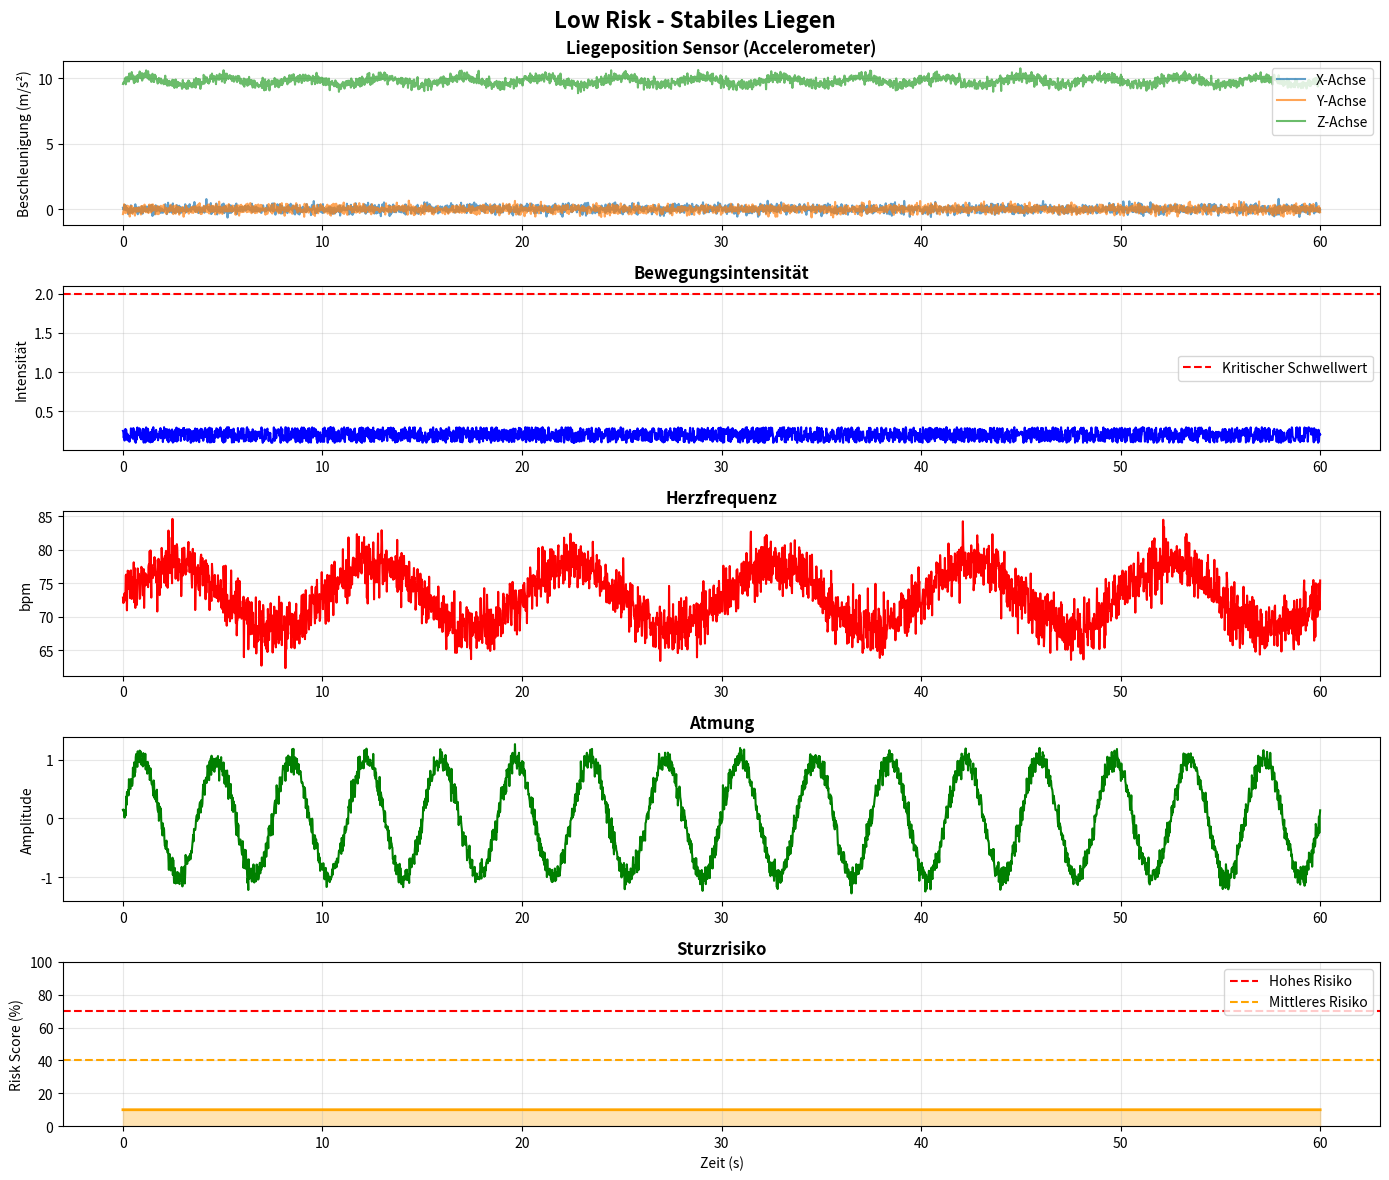
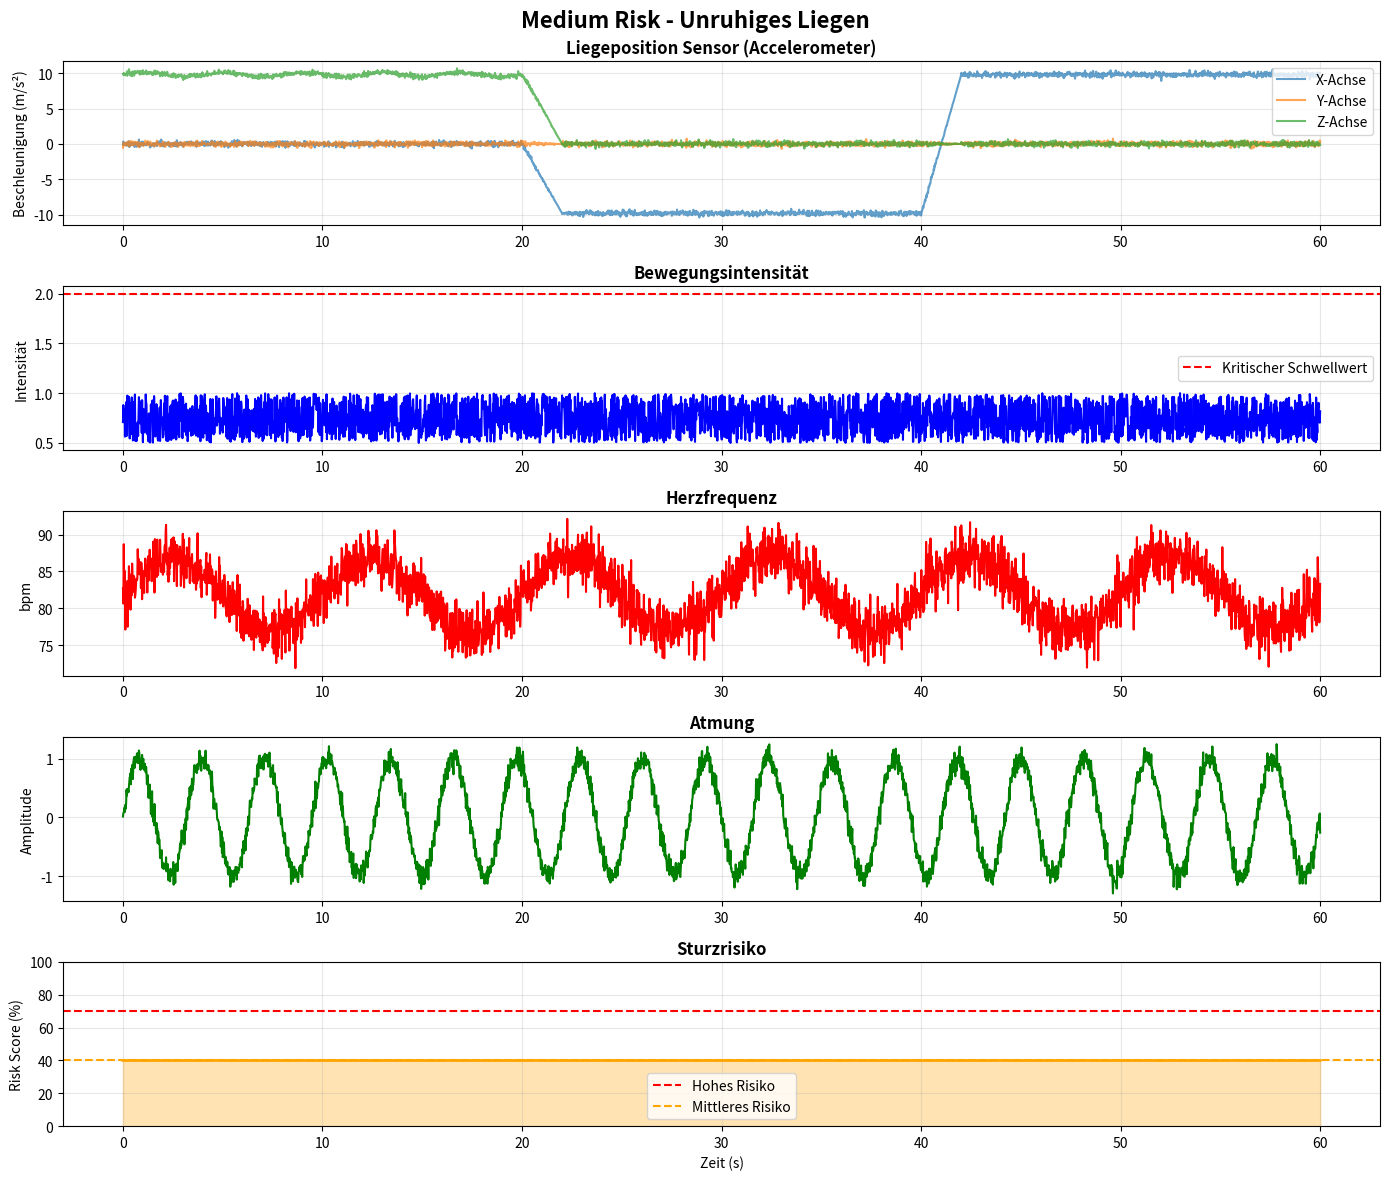
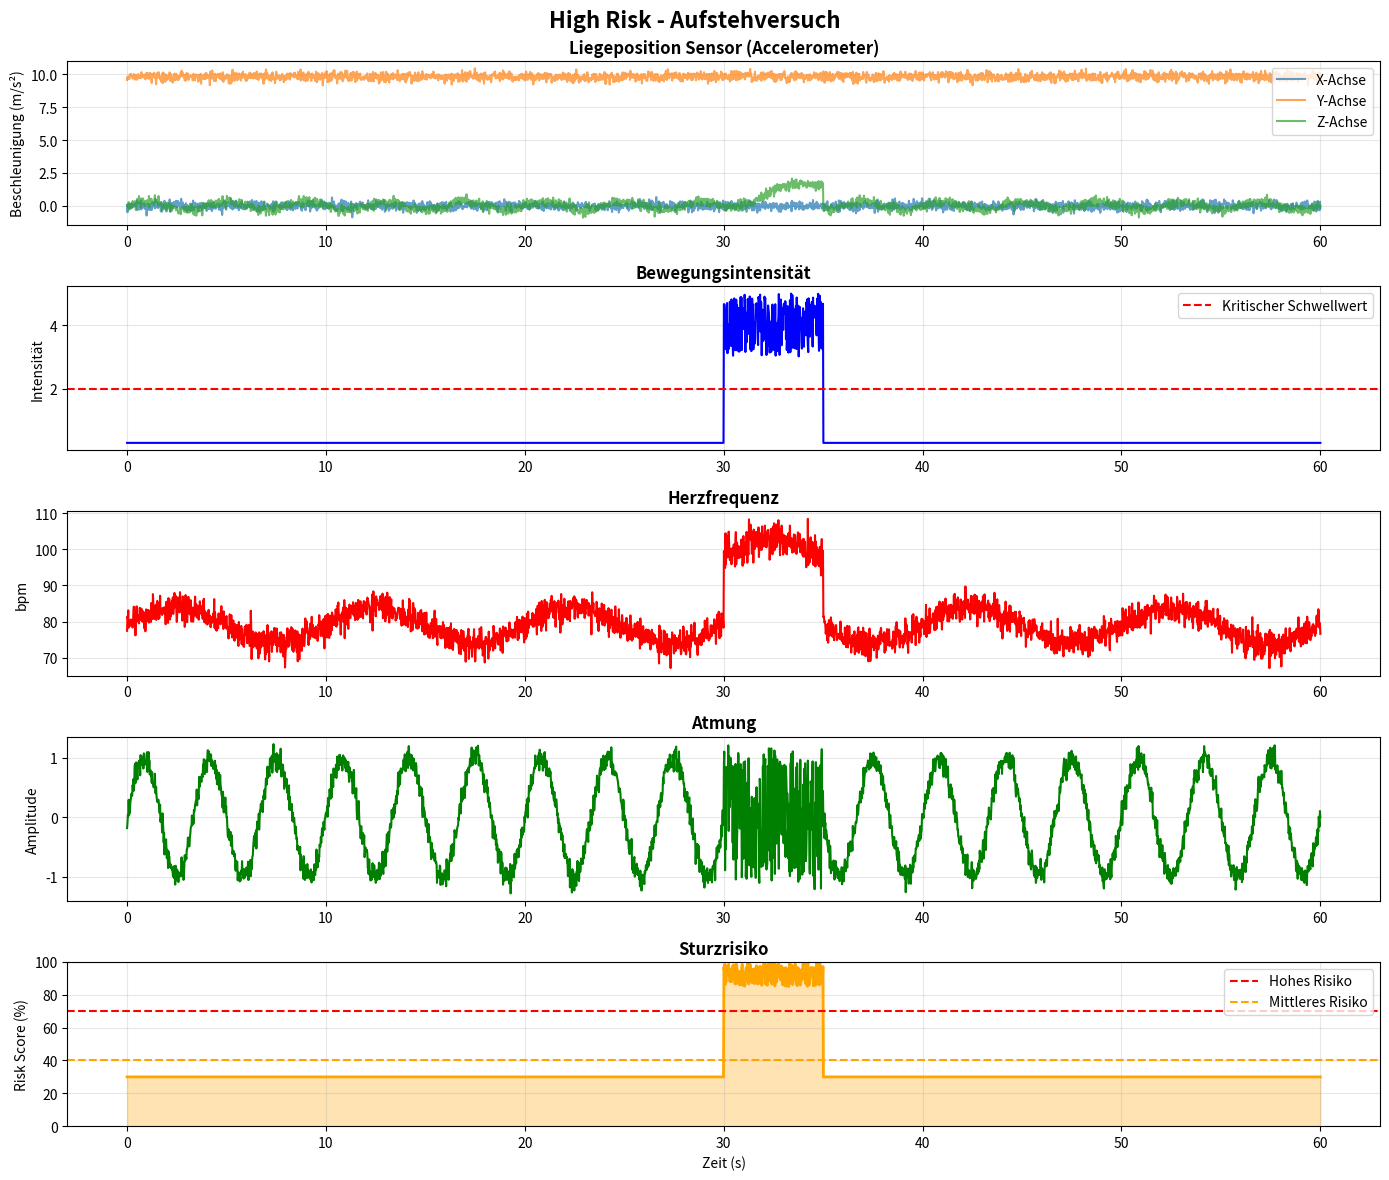

Here is the Python script that generated these plots, in order:
"""
CareWatch Pro - Extended Sensor Simulator
Liegeposition & Sturzgefahr Detection
"""

import numpy as np
import pandas as pd
import matplotlib.pyplot as plt
from typing import Tuple, Dict

class ExtendedVitalSignSimulator:
    """Erweiterte Sensor-Simulation mit Liegeposition & Sturzgefahr"""
    
    def __init__(self, sampling_rate: int = 50, seed: int = 42):
        self.sampling_rate = sampling_rate
        np.random.seed(seed)
        
        # Liegeposition Definitionen (Accelerometer-ähnlich)
        self.positions = {
            'ruecken': {'x': 0.0, 'y': 0.0, 'z': 9.8},     # Flach auf Rücken
            'seite_links': {'x': -9.8, 'y': 0.0, 'z': 0.0}, # Auf linker Seite
            'seite_rechts': {'x': 9.8, 'y': 0.0, 'z': 0.0}, # Auf rechter Seite
            'bauch': {'x': 0.0, 'y': 0.0, 'z': -9.8},      # Auf Bauch
            'sitzen': {'x': 0.0, 'y': 9.8, 'z': 0.0},      # Sitzend
        }
    
    def generate_position_sensor(self, duration_sec: int, 
                                 position: str = 'ruecken',
                                 add_transitions: bool = False) -> Dict[str, np.ndarray]:
        """
        Generiert 3-Achsen Accelerometer-Daten für Liegeposition
        
        Args:
            duration_sec: Dauer in Sekunden
            position: Startposition ('ruecken', 'seite_links', etc.)
            add_transitions: Fügt Positionswechsel hinzu
            
        Returns:
            Dict mit x, y, z Accelerometer-Daten
        """
        n_samples = duration_sec * self.sampling_rate
        t = np.linspace(0, duration_sec, n_samples)
        
        # Basis Position
        pos = self.positions[position]
        x = np.ones(n_samples) * pos['x'] + np.random.normal(0, 0.2, n_samples)
        y = np.ones(n_samples) * pos['y'] + np.random.normal(0, 0.2, n_samples)
        z = np.ones(n_samples) * pos['z'] + np.random.normal(0, 0.2, n_samples)
        
        # Atemsimulation (kleine periodische Bewegung)
        breath_freq = 0.25  # 15 Atemzüge/Min
        breath_amplitude = 0.3
        z += breath_amplitude * np.sin(2 * np.pi * breath_freq * t)
        
        # Positionswechsel simulieren
        if add_transitions:
            # Wechsel bei 1/3 und 2/3 der Zeit
            transition_points = [n_samples // 3, 2 * n_samples // 3]
            positions_list = ['ruecken', 'seite_links', 'seite_rechts']
            
            for i, trans_point in enumerate(transition_points):
                new_pos = self.positions[positions_list[(i + 1) % 3]]
                transition_duration = self.sampling_rate * 2  # 2 Sekunden Übergang
                
                # Smooth transition
                for j in range(transition_duration):
                    alpha = j / transition_duration
                    idx = trans_point + j
                    if idx < n_samples:
                        x[idx] = (1 - alpha) * x[idx] + alpha * new_pos['x']
                        y[idx] = (1 - alpha) * y[idx] + alpha * new_pos['y']
                        z[idx] = (1 - alpha) * z[idx] + alpha * new_pos['z']
                
                # Neue Position nach Übergang
                if trans_point + transition_duration < n_samples:
                    x[trans_point + transition_duration:] = new_pos['x'] + \
                        np.random.normal(0, 0.2, n_samples - (trans_point + transition_duration))
                    y[trans_point + transition_duration:] = new_pos['y'] + \
                        np.random.normal(0, 0.2, n_samples - (trans_point + transition_duration))
                    z[trans_point + transition_duration:] = new_pos['z'] + \
                        np.random.normal(0, 0.2, n_samples - (trans_point + transition_duration))
        
        return {'x': x, 'y': y, 'z': z, 'timestamp': t}
    
    def generate_fall_risk_scenario(self, duration_sec: int, 
                                    risk_level: str = 'low') -> Dict:
        """
        Generiert Sensor-Daten für verschiedene Sturzrisiko-Szenarien
        
        Args:
            duration_sec: Dauer in Sekunden
            risk_level: 'low', 'medium', 'high'
            
        Returns:
            Dict mit Sensor-Daten und Risk-Score
        """
        n_samples = duration_sec * self.sampling_rate
        t = np.linspace(0, duration_sec, n_samples)
        
        if risk_level == 'low':
            # Normales Liegen, stabil
            position_data = self.generate_position_sensor(
                duration_sec, position='ruecken', add_transitions=False
            )
            movement_intensity = 0.1 + np.random.uniform(0, 0.2, n_samples)
            risk_score = np.ones(n_samples) * 10  # 10% Risiko
            
        elif risk_level == 'medium':
            # Unruhiges Liegen, häufige Positionswechsel
            position_data = self.generate_position_sensor(
                duration_sec, position='ruecken', add_transitions=True
            )
            movement_intensity = 0.5 + np.random.uniform(0, 0.5, n_samples)
            risk_score = np.ones(n_samples) * 40  # 40% Risiko
            
        elif risk_level == 'high':
            # Aufstehversuch, Bett verlassen
            position_data = self.generate_position_sensor(
                duration_sec, position='sitzen', add_transitions=False
            )
            
            # Kritischer Event in der Mitte
            event_start = n_samples // 2
            event_duration = self.sampling_rate * 5  # 5 Sekunden Event
            
            movement_intensity = np.ones(n_samples) * 0.3
            risk_score = np.ones(n_samples) * 30
            
            # Aufstehversuch simulieren
            for i in range(event_duration):
                idx = event_start + i
                if idx < n_samples:
                    # Starke Bewegung
                    movement_intensity[idx] = 3.0 + np.random.uniform(0, 2.0)
                    risk_score[idx] = 85 + np.random.uniform(0, 15)  # 85-100% Risiko
                    
                    # Position ändert sich zu aufrecht
                    position_data['z'][idx] += 2.0 * (i / event_duration)
        
        else:
            raise ValueError(f"Unknown risk level: {risk_level}")
        
        # Herzfrequenz korreliert mit Risiko
        base_hr = 70
        hr = base_hr + (risk_score / 100) * 30  # HR steigt mit Risiko
        hr += 5 * np.sin(2 * np.pi * 0.1 * t)  # Natürliche Variation
        hr += np.random.normal(0, 2, n_samples)
        
        # Atemfrequenz
        resp_rate = 15 + (risk_score / 100) * 10  # Atmung beschleunigt sich
        resp = np.sin(2 * np.pi * (resp_rate / 60) * t)
        resp += np.random.normal(0, 0.1, n_samples)
        
        return {
            'position_x': position_data['x'],
            'position_y': position_data['y'],
            'position_z': position_data['z'],
            'movement_intensity': movement_intensity,
            'heartrate': hr,
            'respiration': resp,
            'risk_score': risk_score,
            'timestamp': t
        }
    
    def classify_position(self, x: float, y: float, z: float) -> str:
        """Klassifiziert Liegeposition basierend auf Accelerometer-Daten"""
        # Finde nächste Position
        min_dist = float('inf')
        closest_pos = 'unknown'
        
        for pos_name, pos_vals in self.positions.items():
            dist = np.sqrt(
                (x - pos_vals['x'])**2 + 
                (y - pos_vals['y'])**2 + 
                (z - pos_vals['z'])**2
            )
            if dist < min_dist:
                min_dist = dist
                closest_pos = pos_name
        
        return closest_pos
    
    def calculate_fall_risk(self, sensor_data: Dict) -> float:
        """
        Berechnet Sturzrisiko basierend auf Sensor-Daten
        
        Features für Risiko-Berechnung:
        - Bewegungsintensität (hohe Bewegung = Aufstehversuch)
        - Positionsänderungen (häufig = unruhig)
        - Sitzende Position (Vorbereitung zum Aufstehen)
        - Herzfrequenz-Anstieg
        
        Returns:
            Risk score 0-100
        """
        # Feature Extraction
        movement_mean = np.mean(sensor_data['movement_intensity'])
        movement_std = np.std(sensor_data['movement_intensity'])
        hr_mean = np.mean(sensor_data['heartrate'])
        
        # Position analysieren
        current_pos = self.classify_position(
            sensor_data['position_x'][-1],
            sensor_data['position_y'][-1],
            sensor_data['position_z'][-1]
        )
        
        # Risk Score Berechnung
        risk = 0
        
        # Bewegung Faktor (40% Gewicht)
        if movement_mean > 2.0:
            risk += 40
        elif movement_mean > 1.0:
            risk += 20
        
        # Positionsfaktor (30% Gewicht)
        if current_pos == 'sitzen':
            risk += 30
        elif current_pos in ['seite_links', 'seite_rechts']:
            risk += 10
        
        # Herzfrequenz Faktor (20% Gewicht)
        if hr_mean > 90:
            risk += 20
        elif hr_mean > 80:
            risk += 10
        
        # Variabilität Faktor (10% Gewicht)
        if movement_std > 1.0:
            risk += 10
        
        return min(risk, 100)
    
    def plot_extended_sensors(self, data: Dict, title: str = "Extended Sensor Data"):
        """Visualisiert alle Sensor-Daten inkl. Liegeposition & Risk Score"""
        fig, axes = plt.subplots(5, 1, figsize=(14, 12))
        fig.suptitle(title, fontsize=16, fontweight='bold')
        
        t = data['timestamp']
        
        # 1. Position Sensors (3-Achsen)
        axes[0].plot(t, data['position_x'], label='X-Achse', alpha=0.7)
        axes[0].plot(t, data['position_y'], label='Y-Achse', alpha=0.7)
        axes[0].plot(t, data['position_z'], label='Z-Achse', alpha=0.7)
        axes[0].set_ylabel('Beschleunigung (m/s²)')
        axes[0].set_title('Liegeposition Sensor (Accelerometer)', fontweight='bold')
        axes[0].legend(loc='upper right')
        axes[0].grid(True, alpha=0.3)
        
        # 2. Movement Intensity
        axes[1].plot(t, data['movement_intensity'], color='blue', linewidth=1.5)
        axes[1].set_ylabel('Intensität')
        axes[1].set_title('Bewegungsintensität', fontweight='bold')
        axes[1].grid(True, alpha=0.3)
        axes[1].axhline(2.0, color='red', linestyle='--', label='Kritischer Schwellwert')
        axes[1].legend()
        
        # 3. Herzfrequenz
        axes[2].plot(t, data['heartrate'], color='red', linewidth=1.5)
        axes[2].set_ylabel('bpm')
        axes[2].set_title('Herzfrequenz', fontweight='bold')
        axes[2].grid(True, alpha=0.3)
        
        # 4. Atmung
        axes[3].plot(t, data['respiration'], color='green', linewidth=1.5)
        axes[3].set_ylabel('Amplitude')
        axes[3].set_title('Atmung', fontweight='bold')
        axes[3].grid(True, alpha=0.3)
        
        # 5. Risk Score
        axes[4].plot(t, data['risk_score'], color='orange', linewidth=2)
        axes[4].fill_between(t, 0, data['risk_score'], alpha=0.3, color='orange')
        axes[4].set_ylabel('Risk Score (%)')
        axes[4].set_xlabel('Zeit (s)')
        axes[4].set_title('Sturzrisiko', fontweight='bold')
        axes[4].set_ylim([0, 100])
        axes[4].grid(True, alpha=0.3)
        
        # Risiko-Zonen markieren
        axes[4].axhline(70, color='red', linestyle='--', label='Hohes Risiko')
        axes[4].axhline(40, color='orange', linestyle='--', label='Mittleres Risiko')
        axes[4].legend()
        
        plt.tight_layout()
        return fig


# Test & Demo
if __name__ == "__main__":
    print("=== CareWatch Pro - Extended Sensor Simulator ===\n")
    
    simulator = ExtendedVitalSignSimulator(sampling_rate=50)
    
    # Beispiel 1: Niedriges Risiko (stabiles Liegen)
    print("📊 Generiere LOW RISK Szenario...")
    data_low = simulator.generate_fall_risk_scenario(60, risk_level='low')
    fig1 = simulator.plot_extended_sensors(data_low, "Low Risk - Stabiles Liegen")
    plt.savefig('sensor_low_risk.png', dpi=150, bbox_inches='tight')
    print("   ✅ sensor_low_risk.png")
    
    # Beispiel 2: Mittleres Risiko (unruhig)
    print("📊 Generiere MEDIUM RISK Szenario...")
    data_med = simulator.generate_fall_risk_scenario(60, risk_level='medium')
    fig2 = simulator.plot_extended_sensors(data_med, "Medium Risk - Unruhiges Liegen")
    plt.savefig('sensor_medium_risk.png', dpi=150, bbox_inches='tight')
    print("   ✅ sensor_medium_risk.png")
    
    # Beispiel 3: Hohes Risiko (Aufstehversuch)
    print("📊 Generiere HIGH RISK Szenario...")
    data_high = simulator.generate_fall_risk_scenario(60, risk_level='high')
    fig3 = simulator.plot_extended_sensors(data_high, "High Risk - Aufstehversuch")
    plt.savefig('sensor_high_risk.png', dpi=150, bbox_inches='tight')
    print("   ✅ sensor_high_risk.png")
    
    # Risk Score Test
    print("\n🎯 Risk Score Berechnung:")
    risk_low = simulator.calculate_fall_risk(data_low)
    risk_med = simulator.calculate_fall_risk(data_med)
    risk_high = simulator.calculate_fall_risk(data_high)
    
    print(f"   Low Risk Scenario:    {risk_low:.1f}%")
    print(f"   Medium Risk Scenario: {risk_med:.1f}%")
    print(f"   High Risk Scenario:   {risk_high:.1f}%")
    
    # Positions-Test
    print("\n📍 Position Classification Test:")
    for pos_name, pos_vals in simulator.positions.items():
        detected = simulator.classify_position(pos_vals['x'], pos_vals['y'], pos_vals['z'])
        print(f"   {pos_name:15s} → {detected}")
    
    plt.show()
    
    print("\n✅ Extended Sensor Simulation komplett!")
    print("🎯 Nächster Schritt: Integration in Streamlit App & Kubernetes Deployment")
